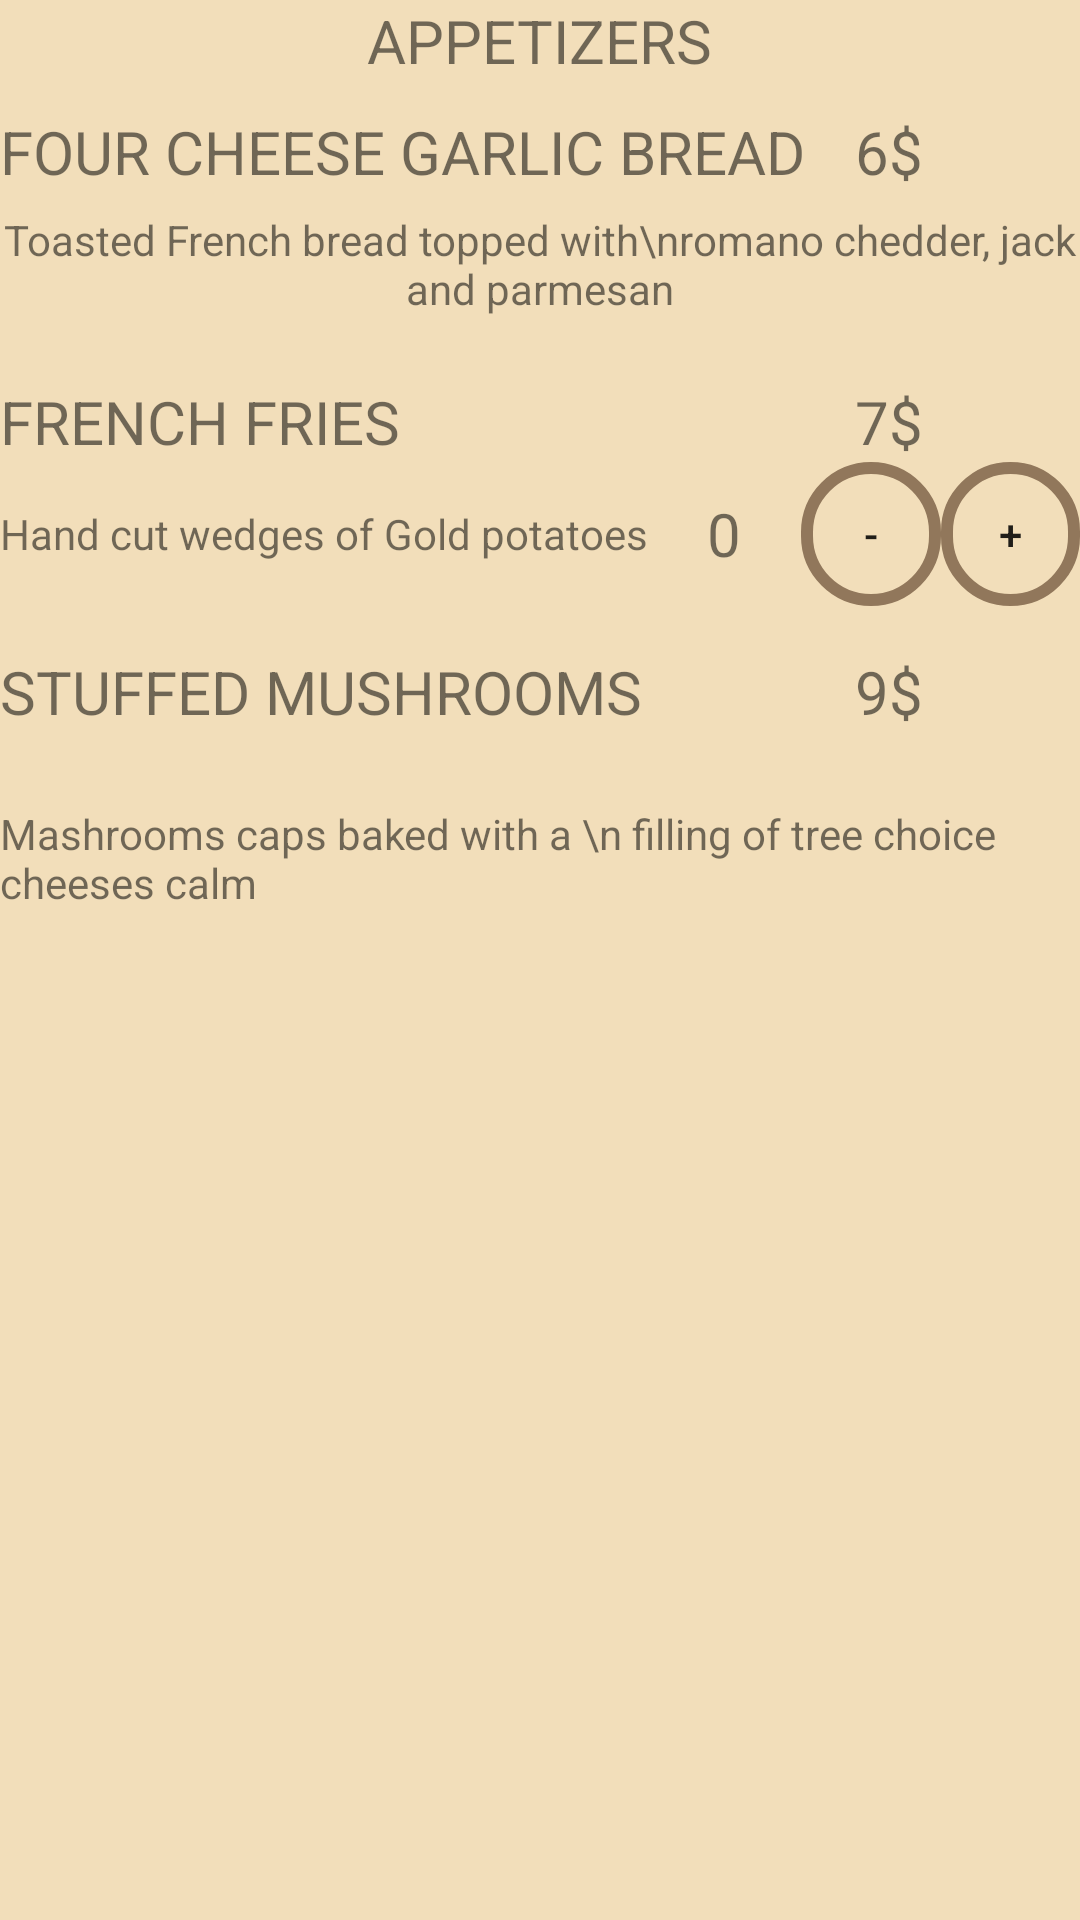

Android layout source for this screen:
<!-- AndroidManifest.xml: application theme Theme.Bens_restaurant -->
<!-- res/layout/appetizers_fragment.xml -->
<?xml version="1.0" encoding="utf-8"?>
<LinearLayout xmlns:android="http://schemas.android.com/apk/res/android"
    android:orientation="vertical"
    android:layout_width="match_parent"
    android:layout_height="370dp"
    android:background="@color/baj"
    xmlns:tools="http://schemas.android.com/tools"
    tools:context=".appetizers_fragments"
    >

    <TextView
        android:id="@+id/textView122"
        android:layout_width="wrap_content"
        android:layout_height="wrap_content"
        android:layout_gravity="center"
        android:text="APPETIZERS"
        android:textSize="20sp"
        android:layout_marginBottom="10dp"/>



    <LinearLayout
        android:layout_width="match_parent"
        android:layout_height="wrap_content"
        android:orientation="horizontal">

        <TextView
            android:id="@+id/textView14"
            android:layout_width="wrap_content"
            android:layout_height="wrap_content"
            android:layout_weight="1"
            android:text="FOUR CHEESE GARLIC BREAD"
            android:textSize="20sp" />

        <TextView
            android:id="@+id/textView15"
            android:layout_width="75dp"
            android:layout_height="wrap_content"
            android:text="6$"
            android:textSize="20sp" />
    </LinearLayout>

    <LinearLayout
        android:layout_width="match_parent"
        android:layout_height="wrap_content"
        android:orientation="horizontal"
        android:layout_marginBottom="15dp">

        <TextView
            android:id="@+id/textView16"
            android:layout_width="wrap_content"
            android:layout_height="match_parent"
            android:gravity="center"
            android:text="Toasted French bread topped with\nromano chedder, jack and parmesan" />

        <TextView
            android:id="@+id/textViewcheese"
            android:layout_width="51dp"
            android:layout_height="match_parent"
            android:gravity="center"
            android:text="0"
            android:textSize="20sp" />

        <Button
            android:id="@+id/button_min_cheese"
            android:layout_width="wrap_content"
            android:layout_height="wrap_content"
            android:layout_weight="1"
            android:text="-"
            android:background="@drawable/button_menu_order_shape"
            />

        <Button
            android:id="@+id/button_add_cheese"
            android:layout_width="wrap_content"
            android:layout_height="wrap_content"
            android:layout_weight="1"
            android:text="+"
            android:background="@drawable/button_menu_order_shape"
            />
    </LinearLayout>

    <LinearLayout
        android:layout_width="match_parent"
        android:layout_height="wrap_content"
        android:orientation="horizontal">

        <TextView
            android:id="@+id/textView18"
            android:layout_width="wrap_content"
            android:layout_height="wrap_content"
            android:layout_weight="1"
            android:text="FRENCH FRIES"
            android:textSize="20sp" />

        <TextView
            android:id="@+id/textView19"
            android:layout_width="75dp"
            android:layout_height="wrap_content"
            android:text="7$"
            android:textSize="20sp" />
    </LinearLayout>

    <LinearLayout
        android:layout_width="match_parent"
        android:layout_height="wrap_content"
        android:orientation="horizontal">

        <TextView
            android:id="@+id/textView20"
            android:layout_width="wrap_content"
            android:layout_height="wrap_content"
            android:text="Hand cut wedges of Gold potatoes" />

        <TextView
            android:id="@+id/textView_fries"
            android:layout_width="51dp"
            android:layout_height="match_parent"
            android:gravity="center"
            android:text="0"
            android:textSize="20sp" />

        <Button
            android:id="@+id/button_min_fries"
            android:layout_width="wrap_content"
            android:layout_height="wrap_content"
            android:layout_weight="1"
            android:text="-"
            android:background="@drawable/button_menu_order_shape"
            />

        <Button
            android:id="@+id/button_add_fries"
            android:layout_width="wrap_content"
            android:layout_height="wrap_content"
            android:layout_weight="1"
            android:text="+"
            android:background="@drawable/button_menu_order_shape"
            />

    </LinearLayout>


    <LinearLayout
        android:layout_width="match_parent"
        android:layout_height="wrap_content"
        android:orientation="horizontal"
        android:layout_marginBottom="10dp"
        android:layout_marginTop="15dp">

        <TextView
            android:id="@+id/textView181"
            android:layout_width="wrap_content"
            android:layout_height="wrap_content"
            android:layout_weight="1"
            android:text="STUFFED MUSHROOMS"
            android:textSize="20sp" />

        <TextView
            android:id="@+id/textView29"
            android:layout_width="75dp"
            android:layout_height="wrap_content"
            android:text="9$"
            android:textSize="20sp" />
    </LinearLayout>

    <LinearLayout
        android:layout_width="match_parent"
        android:layout_height="wrap_content"
        android:orientation="horizontal">

        <TextView
            android:id="@+id/textView27"
            android:layout_width="wrap_content"
            android:layout_height="wrap_content"
            android:text="Mashrooms caps baked with a \n filling of tree choice cheeses calm" />

        <TextView
            android:id="@+id/textView_mushroom"
            android:layout_width="51dp"
            android:layout_height="match_parent"
            android:gravity="center"
            android:text="0"
            android:textSize="20sp" />

        <Button
            android:id="@+id/button_min_mushroom"
            android:layout_width="wrap_content"
            android:layout_height="wrap_content"
            android:layout_weight="1"
            android:text="-"
            android:background="@drawable/button_menu_order_shape"
            />

        <Button
            android:id="@+id/button_add_mushroom"
            android:layout_width="wrap_content"
            android:layout_height="wrap_content"
            android:layout_weight="1"
            android:text="+"
            android:background="@drawable/button_menu_order_shape"
            />




    </LinearLayout>



</LinearLayout>
<!-- resources referenced by this layout -->
<resources>
  <color name="baj">#F2DEBA</color>
  <!-- drawable button_menu_order_shape (drawable) -->
  <?xml version="1.0" encoding="utf-8"?>
  <shape xmlns:android="http://schemas.android.com/apk/res/android"
      android:shape="rectangle">
  
      <stroke android:color="@color/baj3" android:width="4dp"/>
      <corners android:radius="30dp" />
  
  
  </shape>
  <style name="Theme.Bens_restaurant" parent="Theme.AppCompat.Light.NoActionBar">
          
          <item name="colorPrimary">@color/purple_500</item>
          <item name="colorPrimaryVariant">@color/purple_700</item>
          <item name="colorOnPrimary">@color/white</item>
          
          <item name="colorSecondary">@color/teal_200</item>
          <item name="colorSecondaryVariant">@color/teal_700</item>
          <item name="colorOnSecondary">@color/black</item>
          
          <item name="android:statusBarColor">?attr/colorPrimaryVariant</item>
          
      </style>
  <color name="baj3">#91775B</color>
  <color name="purple_500">#FF6200EE</color>
  <color name="purple_700">#FF3700B3</color>
  <color name="white">#FFFFFFFF</color>
  <color name="teal_200">#FF03DAC5</color>
  <color name="teal_700">#FF018786</color>
  <color name="black">#FF000000</color>
</resources>
